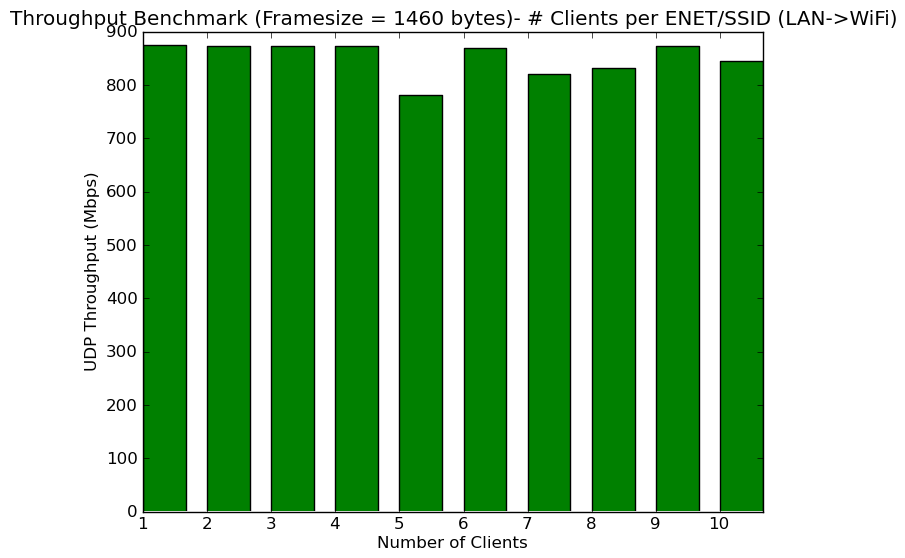

The table this chart was drawn from, first rows:
Global TMS #, Build, Model, Radio, Bandwidth(MHz), # Clients per SSID, # SSIDs, Total Clients, Protocol, Frame Size (bytes), Direction, pps, Mbps
1065902, ac4.2M8, 854G-1, 5GHz, 80, 1, 1, 4, UDP, 1460, Bidirectional LAN<->WiFi, 74860, 874
1065902, ac4.2M8, 854G-1, 5GHz, 80, 2, 1, 8, UDP, 1460, Bidirectional LAN<->WiFi, 74757, 873
1065902, ac4.2M8, 854G-1, 5GHz, 80, 3, 1, 12, UDP, 1460, Bidirectional LAN<->WiFi, 74782, 873
1065902, ac4.2M8, 854G-1, 5GHz, 80, 4, 1, 16, UDP, 1460, Bidirectional LAN<->WiFi, 74778, 873
1065902, ac4.2M8, 854G-1, 5GHz, 80, 5, 1, 20, UDP, 1460, Bidirectional LAN<->WiFi, 66843, 781
1065902, ac4.2M8, 854G-1, 5GHz, 80, 6, 1, 24, UDP, 1460, Bidirectional LAN<->WiFi, 74368, 869
1065902, ac4.2M8, 854G-1, 5GHz, 80, 7, 1, 28, UDP, 1460, Bidirectional LAN<->WiFi, 70274, 821
1065902, ac4.2M8, 854G-1, 5GHz, 80, 8, 1, 32, UDP, 1460, Bidirectional LAN<->WiFi, 71104, 831
1065902, ac4.2M8, 854G-1, 5GHz, 80, 9, 1, 36, UDP, 1460, Bidirectional LAN<->WiFi, 74707, 873
1065902, ac4.2M8, 854G-1, 5GHz, 80, 10, 1, 40, UDP, 1460, Bidirectional LAN<->WiFi, 72368, 845
